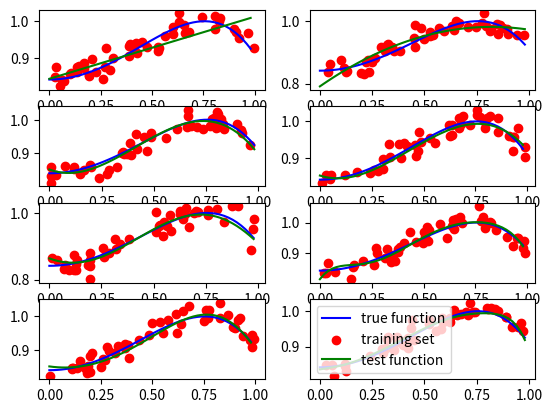
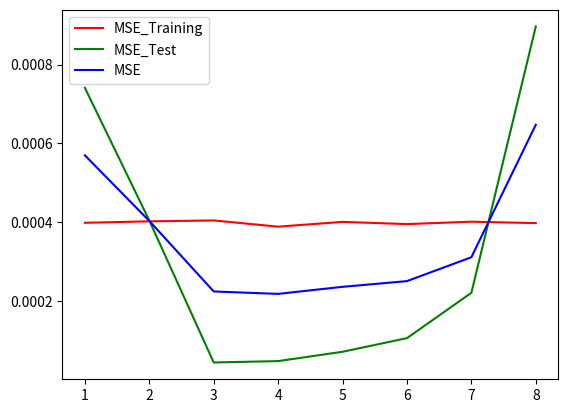
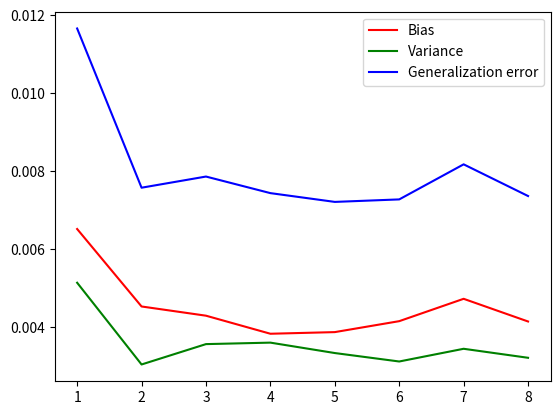

Python code for these plots, in order:
"""
Create:25 November,2018
[redacted]
[redacted]
"""
from numpy import *
import matplotlib.pyplot as plt

#get the true function
def getTrueFunction(xo = linspace(0, 0.98, 50).reshape(50, 1)):
    yo = sin(xo**2+1)
    #plt.plot(xo, yo, color='blue')
    return xo, yo

#generate the data sample of the training set
def generateTrainingData():
    x = random.uniform(0, 1, 50).reshape(50, 1)
    e = random.normal(0, 0.02, 50).reshape(50, 1)
    y = sin(x**2+1) + e
    #plt.scatter(x, y, color='red')          #train set plot
    return x, y

#solve the beta via LS
def solveBeta(m):
    x, y = generateTrainingData()
    X = ones(50).reshape(50, 1)
    for i in range(1, m+1):
        X = hstack((X, x**i))
    b = linalg.inv(X.transpose().dot(X)).dot(X.transpose()).dot(y)
    #print(b)
    return b

#get the test function via beta which was trained by the train set
def getTestFunction(m , xt = linspace(0, 0.98, 50)):
    #xt = linspace(0, 0.98, 50)              #xt = [0:0.02:1]
    b = solveBeta(m)
    yt = 0
    for i in range(0, m+1):
        yt = yt + b[i]*(xt**i)
    #plt.plot(xt, yt, color='green')              #test function plot
    return xt, yt

#compute with the training
def computeTraining(M):
    MSE_Training = []
    for m in range(1, M+1):
        mse = 0
        for j in range(200):
            x, y = generateTrainingData()
            yo = getTrueFunction(x)[1]
            diffsquare = (y - yo)**2
            Eaverage = diffsquare.sum() / 50
            mse = mse + Eaverage
        MSE_Training.append(mse/200)
    return MSE_Training
    # M = [1, 2, 3, 4, 5, 6, 7, 8]
    # plt.plot(M, MSE_Training, color='red')

def computeTest(M):
    MSE_Test = []
    for m in range(1, M+1):
        mse = 0
        for j in range(200):
            xt, yt =getTestFunction(m)
            yo = getTrueFunction(xt)[1]
            diffsquare = (yt - yo)**2
            Eaverage = diffsquare.sum()/50
            mse = mse + Eaverage
        MSE_Test.append(mse/200)
    return MSE_Test

def PolyRegression():
    fig = plt.figure("PolyRegression")
    for i in range(1, 9):
        fig.add_subplot(4, 2, i)
        xo, yo = getTrueFunction()
        x, y = generateTrainingData()
        xt, yt =getTestFunction(i)
        plt.plot(xo, yo, color='blue', label='true function')
        plt.scatter(x, y, color='red', label='training set')
        plt.plot(xt, yt, color='green', label='test function')
    plt.legend(loc=0, )

def meanSquareError():
    plt.figure("MeanSquareError")
    M = 8
    Mspace = linspace(1, M, M)
    MSE_Training = computeTraining(M)
    MSE_Test = computeTest(M)
    MSE = []
    for i in range(M):
        MSE.append((MSE_Training[i] + MSE_Test[i]) / 2)
    plt.plot(Mspace, MSE_Training, color='red', label='MSE_Training')
    plt.plot(Mspace, MSE_Test, color='green', label='MSE_Test')
    plt.plot(Mspace, MSE, color='blue', label='MSE')
    plt.legend(loc=0, )

def computeBiasVariance(m,xe):
    Bias = []
    Variance = []
    for k in range(1, m+1):
        xt, yt = getTestFunction(m)
        Eyt = yt.mean()
        ye = getTrueFunction(xe)[1]
        bias = (Eyt - ye) ** 2
        Bias.append(bias)
        variance = 0
        for i in range(len(xt)):
            variance = variance + (yt[i] - Eyt) ** 2
        variance = variance / len(xt)
        Variance.append(variance)
    Bias = array(Bias)
    Variance = array(Variance)
    #print(Bias)
    #print(Variance)
    return Bias, Variance

def BiasVariance(xe):
    plt.figure("The relation of m, bias, variance:" + str(xe))
    m = 8
    Mspace = linspace(1, m, m)
    # xe = linspace(0, 0.9, 10)
    # Bias = zeros(8)
    # Variance = zeros(8)
    # for j in range(10):
    #     bias, variance = computeBiasVariance(m, xe[j])
    #     Bias = Bias + bias
    #     Variance = Variance = variance
    # Bias = Bias/8
    # Variance = Variance/8
    Bias, Variance = computeBiasVariance(m, xe)
    GeneError = Bias + Variance
    plt.plot(Mspace, Bias, color='red', label='Bias')
    plt.plot(Mspace, Variance, color='green', label='Variance')
    plt.plot(Mspace, GeneError, color ='blue', label='Generalization error')
    plt.legend(loc=0, )



PolyRegression()
meanSquareError()
BiasVariance(0.2)
plt.show()
